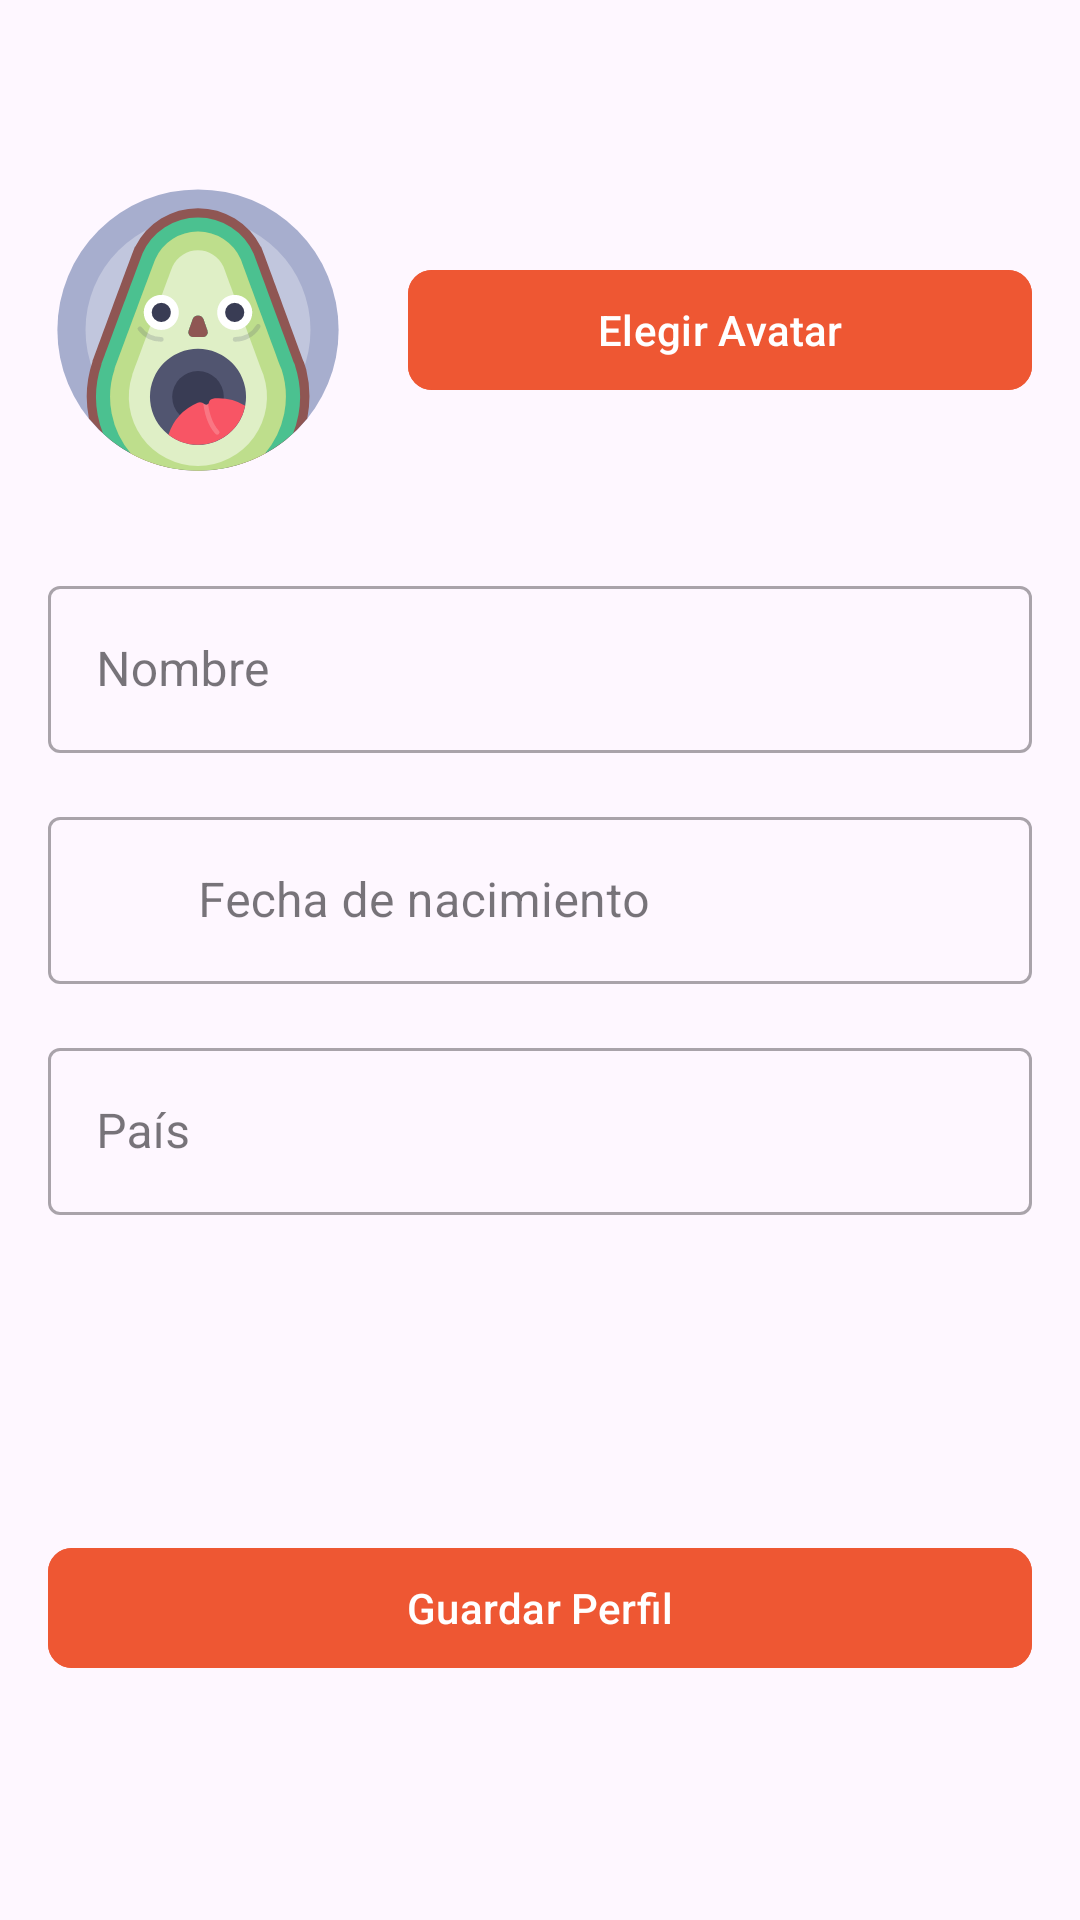

Produce the Android XML layout that renders to this screen, including the resource entries it uses.
<!-- AndroidManifest.xml: application theme Theme.Ehub -->
<!-- res/layout/fragment_edit_user_profile.xml -->
<?xml version="1.0" encoding="utf-8"?>
<androidx.constraintlayout.widget.ConstraintLayout xmlns:android="http://schemas.android.com/apk/res/android"
    xmlns:app="http://schemas.android.com/apk/res-auto"
    xmlns:tools="http://schemas.android.com/tools"
    android:layout_width="match_parent"
    android:layout_height="match_parent">

    <LinearLayout
        android:id="@+id/linear_layout"
        android:layout_width="match_parent"
        android:layout_height="wrap_content"
        app:layout_constraintEnd_toEndOf="parent"
        app:layout_constraintStart_toStartOf="parent"
        app:layout_constraintTop_toTopOf="parent">

        <ImageView
            android:id="@+id/action_back"
            android:layout_width="wrap_content"
            android:layout_height="wrap_content"
            android:padding="10dp"
            android:src="@drawable/ic_back"/>
    </LinearLayout>

    <ImageView
        android:id="@+id/img_profile_pic"
        android:layout_width="wrap_content"
        android:layout_height="wrap_content"
        android:layout_marginStart="16dp"
        android:layout_marginTop="40dp"
        android:src="@drawable/ic_avatar_avocado"
        app:layout_constraintStart_toStartOf="parent"
        app:layout_constraintTop_toBottomOf="@+id/linear_layout" />

    <com.google.android.material.textfield.TextInputLayout
        android:id="@+id/til_name"
        style="@style/Widget.MaterialComponents.TextInputLayout.OutlinedBox"
        android:layout_width="0dp"
        android:layout_height="wrap_content"
        android:layout_marginTop="30dp"
        android:layout_marginEnd="16dp"
        android:hint="Nombre"
        app:layout_constraintEnd_toEndOf="parent"
        app:layout_constraintStart_toStartOf="@+id/img_profile_pic"
        app:layout_constraintTop_toBottomOf="@+id/img_profile_pic">

        <com.google.android.material.textfield.TextInputEditText
            android:id="@+id/et_name"
            android:layout_width="match_parent"
            android:layout_height="wrap_content"
            android:inputType="textPersonName" />
    </com.google.android.material.textfield.TextInputLayout>

    <com.google.android.material.textfield.TextInputLayout
        android:id="@+id/til_birthdate"
        style="@style/Widget.MaterialComponents.TextInputLayout.OutlinedBox"
        android:layout_width="0dp"
        android:layout_height="wrap_content"
        android:layout_marginTop="16dp"
        android:hint="Fecha de nacimiento"
        app:layout_constraintEnd_toEndOf="@+id/til_name"
        app:layout_constraintStart_toStartOf="@+id/til_name"
        app:layout_constraintTop_toBottomOf="@+id/til_name"
        app:startIconDrawable="@drawable/ic_calendar"
        app:endIconMode="custom">

        <com.google.android.material.textfield.TextInputEditText
            android:id="@+id/et_birthdate"
            android:layout_width="match_parent"
            android:layout_height="wrap_content"
            android:clickable="true"
            android:focusable="false"
            android:inputType="none"
            android:paddingStart="50dp"/>
    </com.google.android.material.textfield.TextInputLayout>

    <com.google.android.material.textfield.TextInputLayout
        android:id="@+id/til_country"
        style="@style/Widget.MaterialComponents.TextInputLayout.OutlinedBox"
        android:layout_width="0dp"
        android:layout_height="wrap_content"
        android:layout_marginTop="16dp"
        android:hint="País"
        app:layout_constraintEnd_toEndOf="@+id/til_birthdate"
        app:layout_constraintStart_toStartOf="@+id/til_birthdate"
        app:layout_constraintTop_toBottomOf="@+id/til_birthdate">

        <com.google.android.material.textfield.TextInputEditText
            android:id="@+id/et_country"
            android:layout_width="match_parent"
            android:layout_height="wrap_content"
            android:inputType="textPersonName" />
    </com.google.android.material.textfield.TextInputLayout>

    <com.google.android.material.button.MaterialButton
        android:id="@+id/btn_save_profile"
        style="@style/Large_Button"
        android:layout_marginStart="16dp"
        android:layout_marginEnd="16dp"
        android:layout_marginBottom="80dp"
        android:text="Guardar Perfil"
        app:layout_constraintBottom_toBottomOf="parent"
        app:layout_constraintEnd_toEndOf="parent"
        app:layout_constraintStart_toStartOf="parent" />

    <com.google.android.material.button.MaterialButton
        android:id="@+id/btn_pick_avatar"
        style="@style/Short_Button"
        android:layout_marginStart="20dp"
        android:text="Elegir Avatar"
        app:layout_constraintBottom_toBottomOf="@+id/img_profile_pic"
        app:layout_constraintEnd_toEndOf="@+id/til_name"
        app:layout_constraintStart_toEndOf="@+id/img_profile_pic"
        app:layout_constraintTop_toTopOf="@+id/img_profile_pic" />

</androidx.constraintlayout.widget.ConstraintLayout>
<!-- resources referenced by this layout -->
<resources>
  <!-- drawable ic_avatar_avocado: vector/xml drawable (drawable, 4177 chars, omitted) -->
  <style name="Large_Button">
          <item name="android:layout_width">match_parent</item>
          <item name="android:layout_height">wrap_content</item>
          <item name="android:backgroundTint">@color/primary</item>
          <item name="cornerRadius">8dp</item>
      </style>
  <style name="Short_Button">
          <item name="android:layout_width">0dp</item>
          <item name="android:layout_height">wrap_content</item>
          <item name="android:backgroundTint">@color/primary</item>
          <item name="cornerRadius">8dp</item>
      </style>
  <style name="Theme.Ehub" parent="Base.Theme.Ehub" />
  <color name="primary">#EE5733</color>
  <style name="Base.Theme.Ehub" parent="Theme.Material3.DayNight.NoActionBar">
          
          
      </style>
</resources>
